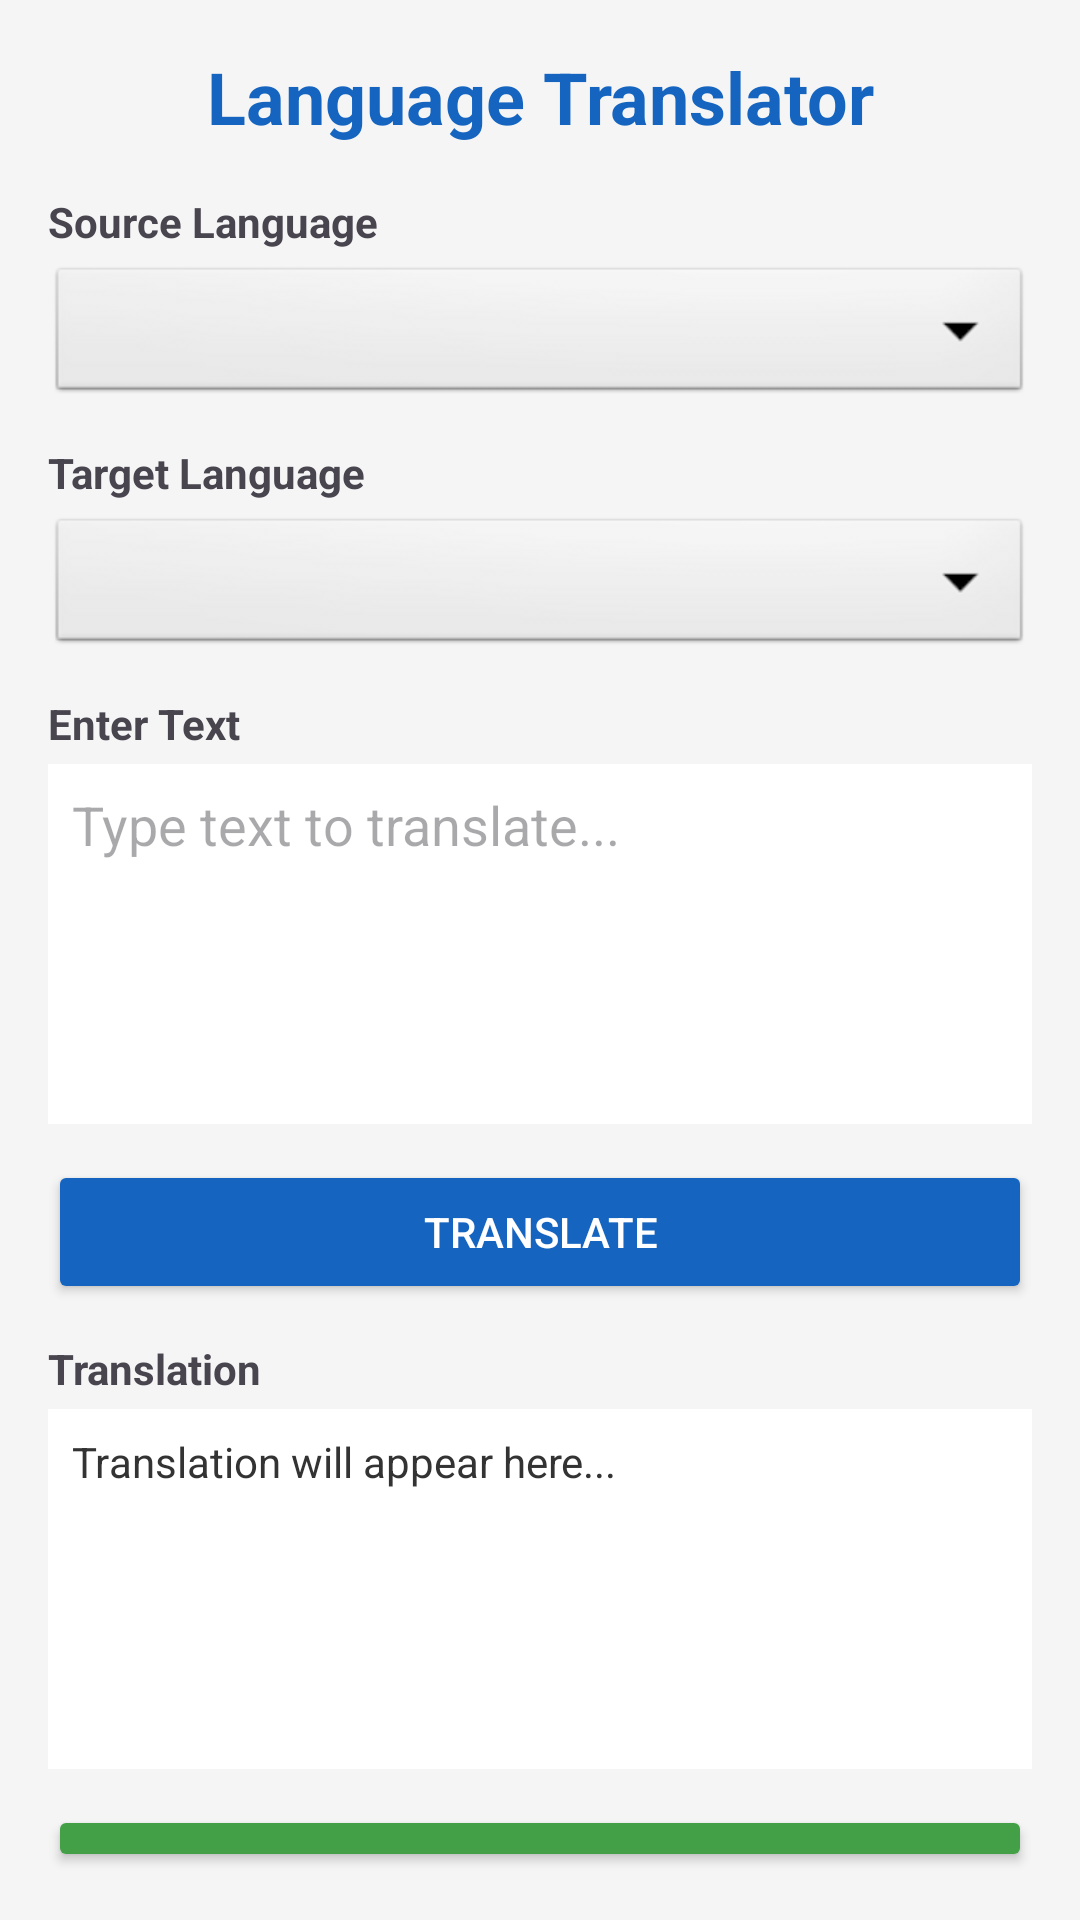

This screen was rendered from an Android layout file. Write that file and the resources it references.
<!-- AndroidManifest.xml: application theme Theme.LanguaugeTranslator -->
<!-- res/layout/activity_main.xml -->
<?xml version="1.0" encoding="utf-8"?>
<LinearLayout xmlns:android="http://schemas.android.com/apk/res/android"
    android:layout_width="match_parent"
    android:layout_height="match_parent"
    android:orientation="vertical"
    android:padding="16dp"
    android:background="#F5F5F5">

    <TextView
        android:layout_width="match_parent"
        android:layout_height="wrap_content"
        android:text="Language Translator"
        android:textSize="24sp"
        android:textStyle="bold"
        android:textColor="#1565C0"
        android:gravity="center"
        android:paddingBottom="16dp"/>

    <TextView
        android:layout_width="wrap_content"
        android:layout_height="wrap_content"
        android:text="Source Language"
        android:textStyle="bold"
        android:paddingBottom="4dp"/>

    <Spinner
        android:id="@+id/spinnerSource"
        android:layout_width="match_parent"
        android:layout_height="wrap_content"
        android:background="@android:drawable/btn_dropdown"
        android:layout_marginBottom="12dp"/>

    <TextView
        android:layout_width="wrap_content"
        android:layout_height="wrap_content"
        android:text="Target Language"
        android:textStyle="bold"
        android:paddingBottom="4dp"/>

    <Spinner
        android:id="@+id/spinnerTarget"
        android:layout_width="match_parent"
        android:layout_height="wrap_content"
        android:background="@android:drawable/btn_dropdown"
        android:layout_marginBottom="12dp"/>

    <TextView
        android:layout_width="wrap_content"
        android:layout_height="wrap_content"
        android:text="Enter Text"
        android:textStyle="bold"
        android:paddingBottom="4dp"/>

    <EditText
        android:id="@+id/editTextInput"
        android:layout_width="match_parent"
        android:layout_height="120dp"
        android:hint="Type text to translate..."
        android:gravity="top"
        android:padding="8dp"
        android:background="#FFFFFF"
        android:inputType="textMultiLine"/>

    <Button
        android:id="@+id/buttonTranslate"
        android:layout_width="match_parent"
        android:layout_height="wrap_content"
        android:text="Translate"
        android:backgroundTint="#1565C0"
        android:textColor="#FFFFFF"
        android:layout_marginTop="12dp"/>

    <TextView
        android:layout_width="wrap_content"
        android:layout_height="wrap_content"
        android:text="Translation"
        android:textStyle="bold"
        android:paddingTop="12dp"
        android:paddingBottom="4dp"/>

    <TextView
        android:id="@+id/textViewResult"
        android:layout_width="match_parent"
        android:layout_height="120dp"
        android:text="Translation will appear here..."
        android:padding="8dp"
        android:background="#FFFFFF"
        android:textColor="#333333"/>

    <Button
        android:id="@+id/buttonHistory"
        android:layout_width="match_parent"
        android:layout_height="wrap_content"
        android:text="View History"
        android:backgroundTint="#43A047"
        android:textColor="#FFFFFF"
        android:layout_marginTop="12dp"/>

</LinearLayout>
<!-- resources referenced by this layout -->
<resources>
  <style name="Theme.LanguaugeTranslator" parent="Base.Theme.LanguaugeTranslator" />
  <style name="Base.Theme.LanguaugeTranslator" parent="Theme.Material3.DayNight.NoActionBar">
          
          
      </style>
</resources>
